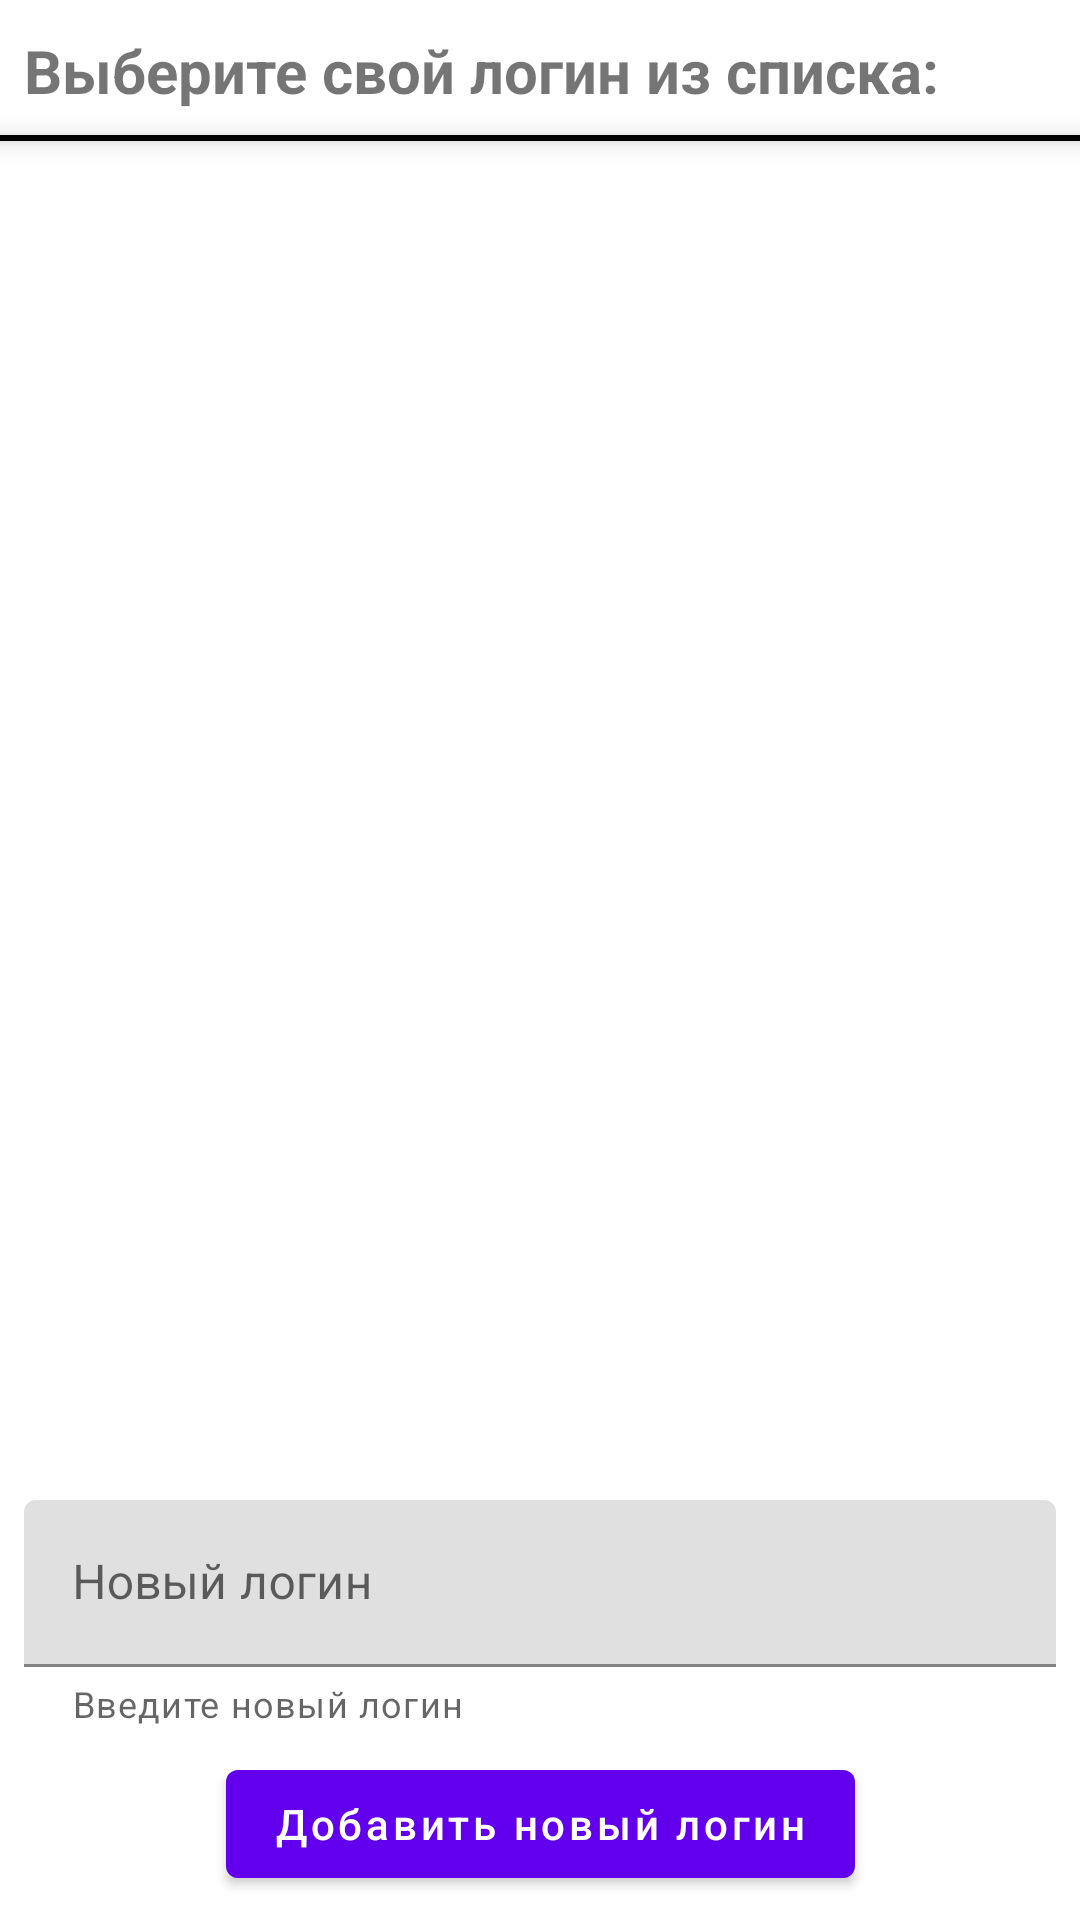

Write the Android layout XML for this screen, with the resource values it uses.
<!-- AndroidManifest.xml: application theme Theme.LoginReadWriteFile -->
<!-- res/layout/fragment_login.xml -->
<?xml version="1.0" encoding="utf-8"?>
<androidx.constraintlayout.widget.ConstraintLayout xmlns:android="http://schemas.android.com/apk/res/android"
    xmlns:app="http://schemas.android.com/apk/res-auto"
    android:layout_width="match_parent"
    android:layout_height="match_parent"
    android:gravity="center_horizontal"
    android:orientation="vertical">

    <TextView
        android:id="@+id/login_title"
        android:layout_width="match_parent"
        android:layout_height="wrap_content"
        android:layout_marginStart="@dimen/login_title_margin_start"
        android:layout_marginEnd="@dimen/login_title_margin_end"
        android:paddingTop="@dimen/login_title_padding_top"
        android:text="@string/login_title_text"
        android:textSize="@dimen/login_title_text_size"
        android:textStyle="bold"
        android:elevation="5dp"
        app:layout_constraintStart_toStartOf="parent"
        app:layout_constraintTop_toTopOf="parent" />

    <View
        android:id="@+id/horizontal_border"
        android:layout_width="match_parent"
        android:layout_height="2dp"
        android:layout_marginTop="8dp"
        android:layout_marginBottom="8dp"
        android:background="@color/black"
        android:elevation="5dp"
        app:layout_constraintStart_toStartOf="parent"
        app:layout_constraintTop_toBottomOf="@id/login_title" />

    <androidx.recyclerview.widget.RecyclerView
        android:id="@+id/login_list"
        android:layout_width="@dimen/login_list_width"
        android:layout_height="@dimen/login_list_height"
        android:layout_margin="@dimen/login_list_margin"
        app:layout_constraintTop_toBottomOf="@id/horizontal_border"
        app:layout_constraintBottom_toTopOf="@id/new_login_layout"
        app:layout_constraintStart_toStartOf="parent"
        app:layout_constraintEnd_toEndOf="parent" />

    <com.google.android.material.textfield.TextInputLayout
        android:id="@+id/new_login_layout"
        android:layout_width="match_parent"
        android:layout_height="wrap_content"
        android:layout_margin="@dimen/new_login_layout_margin"
        android:hint="@string/new_login_layout_nint"
        app:helperText="@string/new_login_layout_helper_text"
        app:layout_constraintBottom_toTopOf="@id/new_login_button"
        app:layout_constraintStart_toStartOf="parent">

        <com.google.android.material.textfield.TextInputEditText
            android:id="@+id/new_login_textfield"
            android:layout_width="match_parent"
            android:layout_height="wrap_content"
            android:inputType="text" />
    </com.google.android.material.textfield.TextInputLayout>

    <com.google.android.material.button.MaterialButton
        android:id="@+id/new_login_button"
        android:layout_width="wrap_content"
        android:layout_height="wrap_content"
        android:layout_margin="@dimen/new_login_button_margin"
        android:text="@string/new_login_button_text"
        android:textAllCaps="false"
        app:layout_constraintBottom_toBottomOf="parent"
        app:layout_constraintEnd_toEndOf="parent"
        app:layout_constraintStart_toStartOf="parent" />
</androidx.constraintlayout.widget.ConstraintLayout>
<!-- resources referenced by this layout -->
<resources>
  <dimen name="login_list_height">0dp</dimen>
  <dimen name="login_list_margin">8dp</dimen>
  <dimen name="login_list_width">0dp</dimen>
  <dimen name="login_title_margin_end">8dp</dimen>
  <dimen name="login_title_margin_start">8dp</dimen>
  <dimen name="login_title_padding_top">10dp</dimen>
  <dimen name="login_title_text_size">20sp</dimen>
  <dimen name="new_login_button_margin">8dp</dimen>
  <dimen name="new_login_layout_margin">8dp</dimen>
  <string name="login_title_text">Выберите свой логин из списка:</string>
  <string name="new_login_button_text">Добавить новый логин</string>
  <string name="new_login_layout_helper_text">Введите новый логин</string>
  <string name="new_login_layout_nint">Новый логин</string>
  <style name="Theme.LoginReadWriteFile" parent="Theme.MaterialComponents.DayNight.DarkActionBar">
          
          <item name="colorPrimary">@color/purple_500</item>
          <item name="colorPrimaryVariant">@color/purple_700</item>
          <item name="colorOnPrimary">@color/white</item>
          
          <item name="colorSecondary">@color/teal_200</item>
          <item name="colorSecondaryVariant">@color/teal_700</item>
          <item name="colorOnSecondary">@color/black</item>
          
          <item name="android:statusBarColor" tools:targetApi="l">?attr/colorPrimaryVariant</item>
          
      </style>
  <!-- not gathered from this repository: default colours our renderer supplied (Android Studio template values) -->
  <color name="purple_500">#FF6200EE</color>
  <color name="purple_700">#FF3700B3</color>
  <color name="teal_200">#FF03DAC5</color>
  <color name="teal_700">#FF018786</color>
  <color name="black">#FF000000</color>
  <color name="white">#FFFFFFFF</color>
</resources>
